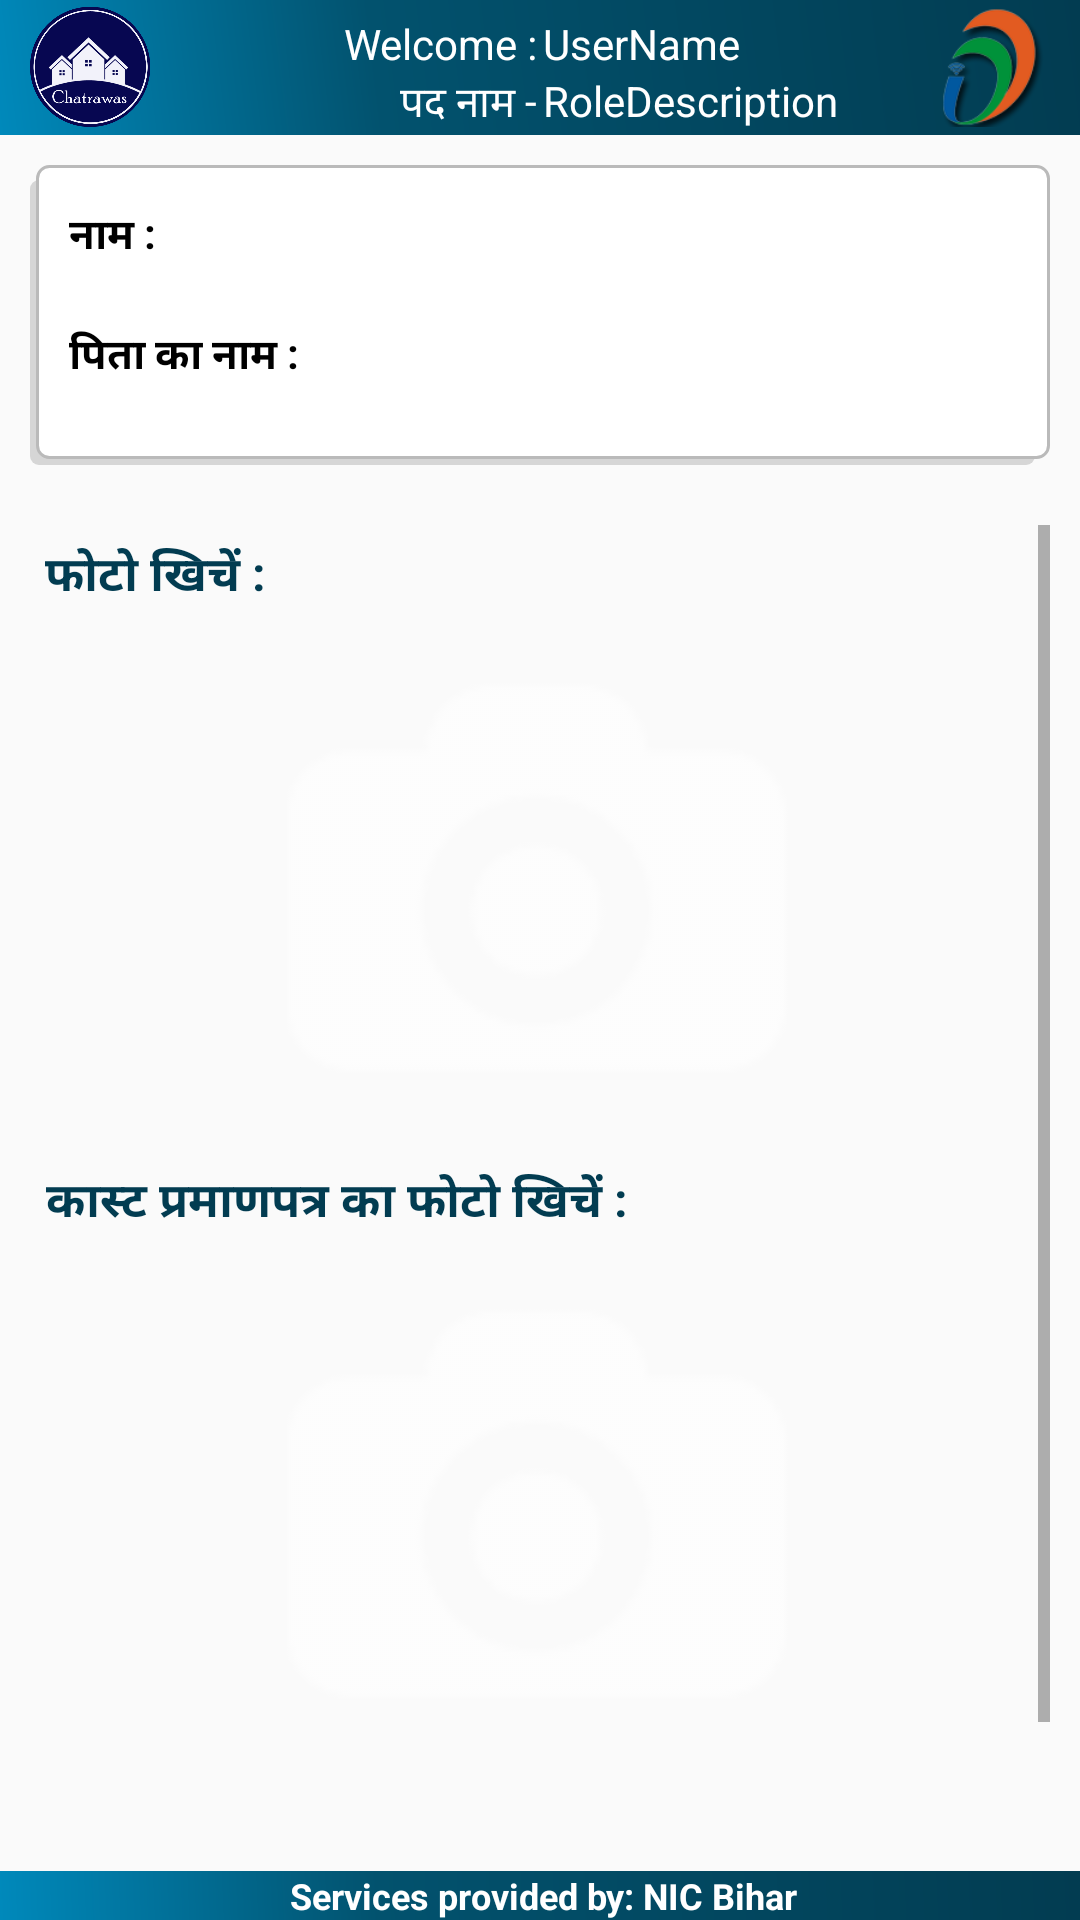

This screen was rendered from an Android layout file. Write that file and the resources it references.
<!-- AndroidManifest.xml: application theme AppTheme -->
<!-- res/layout/activity_benfi_photo.xml -->
<?xml version="1.0" encoding="utf-8"?>
<RelativeLayout xmlns:android="http://schemas.android.com/apk/res/android"
    xmlns:app="http://schemas.android.com/apk/res-auto"
    xmlns:tools="http://schemas.android.com/tools"
    android:layout_width="match_parent"
    android:layout_height="match_parent"
    tools:context=".activty.Student_Photo_Activity">

    <LinearLayout
        android:id="@+id/ll_header"
        android:layout_width="match_parent"
        android:layout_height="wrap_content"
        android:layout_alignParentTop="true">
        <include
            android:id="@+id/header"
            layout="@layout/commanheader"
            android:layout_width="wrap_content"
            android:layout_height="wrap_content"
            android:layout_alignParentTop="true"/>
    </LinearLayout>

    <LinearLayout
        android:id="@+id/ll_foot"
        android:layout_width="match_parent"
        android:layout_height="wrap_content"
        android:layout_alignParentBottom="true">

        <include layout="@layout/footer" />
    </LinearLayout>


    <LinearLayout
        android:layout_width="match_parent"
        android:layout_height="wrap_content"
        android:layout_below="@+id/ll_header"
        android:background="@drawable/infobg"
        android:orientation="vertical"
        android:layout_margin="10dp"
        android:id="@+id/ll_hostal_details">


        <LinearLayout
            android:layout_width="match_parent"
            android:layout_height="wrap_content">

            <TextView
                android:id="@+id/txtDistName"
                style="@style/UserDeatial"
                android:layout_width="wrap_content"
                android:layout_height="40dp"
                android:text="@string/name" />

            <TextView
                android:id="@+id/txt_Std_Name"
                android:layout_width="0dp"
                android:layout_height="40dp"
                android:textColor="#03384B"
                android:layout_weight="1" />


        </LinearLayout>
        <LinearLayout
            android:layout_width="match_parent"
            android:layout_height="wrap_content">

            <TextView
                android:id="@+id/txtstfname"
                style="@style/UserDeatial"
                android:layout_width="wrap_content"
                android:layout_height="40dp"
                android:text="@string/StdFname" />

            <TextView
                android:id="@+id/txt_Std_FName"
                android:layout_width="0dp"
                android:layout_height="40dp"
                android:textColor="#03384B"
                android:layout_weight="1" />


        </LinearLayout>



    </LinearLayout>




    <ScrollView
        android:layout_width="match_parent"
        android:layout_height="match_parent"
        android:layout_below="@id/ll_hostal_details"
        android:layout_above="@+id/ll_foot"
        android:layout_margin="10dp"
        android:layout_marginBottom="2dp">

        <LinearLayout
            android:layout_width="match_parent"
            android:layout_height="wrap_content"
            android:orientation="vertical">

            <LinearLayout

                android:background="@drawable/lin_background"
                android:orientation="vertical"
                android:id="@+id/lin_aadharno"
                android:layout_width="match_parent"
                android:layout_height="wrap_content">
                <TextView
                    android:textStyle="bold"
                    android:padding="5dp"
                    android:textColor="@color/colorText"
                    android:gravity="center"
                    android:textSize="16sp"
                    android:layout_weight="0.3"
                    android:text="@string/stdphoto"
                    android:layout_width="wrap_content"
                    android:layout_height="wrap_content" />
                <LinearLayout
                    android:id="@+id/linimg1"
                    android:weightSum="1"
                    android:orientation="horizontal"
                    android:layout_width="match_parent"
                    android:layout_height="wrap_content">
                    <LinearLayout
                        android:layout_margin="10dp"
                        android:background="@drawable/bluegradientbuttonshape"
                        android:layout_weight="0.5"
                        android:layout_width="match_parent"
                        android:layout_height="150dp">
                        <ImageView
                            android:gravity="center"
                            android:id="@+id/Btn_Student"
                            android:src="@drawable/camera"
                            android:layout_width="match_parent"
                            android:layout_height="match_parent" />
                    </LinearLayout>

                </LinearLayout>
            </LinearLayout>
            <LinearLayout

                android:layout_marginTop="5dp"
                android:background="@drawable/lin_background"
                android:orientation="vertical"
                android:id="@+id/lin_aadharnos"
                android:layout_width="match_parent"
                android:layout_height="wrap_content">
                <TextView
                    android:textStyle="bold"
                    android:padding="5dp"
                    android:textColor="@color/colorText"
                    android:gravity="center"
                    android:textSize="16sp"
                    android:layout_weight="0.3"
                    android:text="@string/stdccphoto"
                    android:layout_width="wrap_content"
                    android:layout_height="wrap_content" />
                <LinearLayout

                    android:weightSum="1"
                    android:orientation="horizontal"
                    android:layout_width="match_parent"
                    android:layout_height="wrap_content">
                    <LinearLayout
                        android:layout_margin="10dp"
                        android:background="@drawable/bluegradientbuttonshape"
                        android:layout_weight="0.5"
                        android:layout_width="match_parent"
                        android:layout_height="150dp">
                        <ImageView
                            android:id="@+id/btn_cast"
                            android:src="@drawable/camera"
                            android:layout_weight="0.5"
                            android:layout_width="match_parent"
                            android:layout_height="match_parent" />
                    </LinearLayout>
                </LinearLayout>
            </LinearLayout>

            <Button
                android:layout_marginRight="20sp"
                android:layout_marginLeft="20sp"
                android:textColor="@android:color/white"
                android:textAllCaps="false"
                android:layout_marginTop="10dp"
                android:layout_marginBottom="10dp"
                android:layout_gravity="center"
                android:padding="10sp"
                android:background="@drawable/bluegradientbuttonshape"
                android:id="@+id/button_ok"
                android:text="@string/submit"
                android:layout_width="match_parent"
                android:layout_height="50dp" />

        </LinearLayout>

    </ScrollView>

</RelativeLayout>
<!-- res/layout/commanheader.xml (included above) -->
<?xml version="1.0" encoding="utf-8"?>
<RelativeLayout xmlns:android="http://schemas.android.com/apk/res/android"
    android:orientation="vertical"
    android:layout_width="match_parent"
    android:layout_height="?attr/actionBarSize"
    android:background="@drawable/gradentbutton">


    <ImageView
        android:id="@+id/sample_image"
        android:layout_width="40dp"
        android:layout_height="40dp"
        android:layout_alignParentRight="true"
        android:layout_marginRight="10dp"
        android:layout_marginTop="2.5dp"
        android:layout_centerVertical="true"
        android:adjustViewBounds="true"
        android:scaleType="fitXY"
        android:src="@drawable/digital"/>

    <LinearLayout
        android:layout_width="match_parent"
        android:id="@+id/ll_welcome"
        android:layout_marginTop="5dp"
        android:layout_height="wrap_content">
        <TextView
            android:layout_width="0dp"
            android:layout_weight="1"
            android:layout_height="wrap_content"
            android:text="Welcome :"
            android:gravity="right"
            android:textSize="14sp"
            android:layout_centerInParent="true"
            android:textColor="#FFFFFF"/>
        <TextView
            android:layout_width="0dp"
            android:layout_weight="1"
            android:layout_height="wrap_content"
            android:id="@+id/txt_UserName"
            android:text="UserName"
            android:gravity="start"
            android:textSize="14sp"
            android:layout_marginLeft="2dp"
            android:layout_centerInParent="true"
            android:textColor="#FFFFFF"/>

    </LinearLayout>

    <LinearLayout
        android:layout_width="match_parent"
        android:layout_below="@+id/ll_welcome"
        android:layout_height="wrap_content">
        <TextView
            android:layout_width="0dp"
            android:layout_weight="1"
            android:layout_height="wrap_content"
            android:text="पद नाम -"
            android:gravity="right"
            android:textSize="14sp"
            android:layout_centerInParent="true"
            android:textColor="#FFFFFF"/>

        <TextView
            android:layout_width="0dp"
            android:layout_weight="1"
            android:layout_height="wrap_content"
            android:text="RoleDescription"
            android:gravity="start"
            android:id="@+id/txt_RoleDescription"
            android:textSize="14sp"
            android:layout_marginLeft="2dp"
            android:layout_centerInParent="true"
            android:textColor="#FFFFFF"/>


    </LinearLayout>



    <ImageView
        android:id="@+id/imageView1"
        android:layout_width="40dp"
        android:layout_height="40dp"
        android:layout_alignParentLeft="true"
        android:layout_centerVertical="true"
        android:layout_marginTop="5dp"
        android:scaleType="fitXY"
        android:layout_marginLeft="10dp"
        android:src="@drawable/chatrawas"/>

</RelativeLayout>
<!-- res/layout/footer.xml (included above) -->
<?xml version="1.0" encoding="utf-8"?>
<RelativeLayout xmlns:android="http://schemas.android.com/apk/res/android"
    android:id="@+id/footer_layout_root"
    android:layout_width="match_parent"
    android:layout_height="wrap_content"
    android:gravity="center"
    android:orientation="horizontal" >

    <TextView
        android:id="@+id/headtext1"
        android:layout_width="fill_parent"
        android:layout_height="wrap_content"
        android:background="@drawable/gradentbutton"
        android:gravity="center_horizontal"
        android:paddingLeft="2dp"
        android:text="Services provided by: NIC Bihar"
        android:textColor="#ffffff"
        android:textSize="12sp"
        android:textStyle="bold">
    </TextView>

</RelativeLayout>
<!-- resources referenced by this layout -->
<resources>
  <color name="colorText">#023C51</color>
  <!-- drawable camera: png bitmap (drawable, 5010 bytes) -->
  <!-- drawable chatrawas: png bitmap (drawable, 61007 bytes) -->
  <!-- drawable digital: png bitmap (drawable, 13435 bytes) -->
  <!-- drawable gradentbutton (drawable) -->
  <?xml version="1.0" encoding="utf-8"?>
  <shape xmlns:android="http://schemas.android.com/apk/res/android" android:shape="rectangle" >
      <corners
          android:radius="0dp"
          />
      <gradient
          android:angle="45"
          android:centerX="35%"
          android:centerColor="#02526E"
          android:startColor="#0089BB"
          android:endColor="#023C51"
          android:type="linear"
          />
      <padding
          android:left="0dp"
          android:top="0dp"
          android:right="0dp"
          android:bottom="0dp"
          />
  
  
  </shape>
  <!-- drawable infobg (drawable) -->
  <?xml version="1.0" encoding="utf-8"?>
  <selector xmlns:android="http://schemas.android.com/apk/res/android">
  
      <item>
          <layer-list>
              <item android:right="5dp" android:top="5dp">
                  <shape>
                      <corners android:radius="3dp" />
                      <solid android:color="#D6D6D6" />
                  </shape>
              </item>
              <item android:bottom="2dp" android:left="2dp">
                  <shape>
                      <gradient android:angle="270"
                          android:endColor="#fff" android:startColor="#fff" />
                      <stroke android:width="1dp" android:color="#BABABA" />
                      <corners android:radius="4dp" />
                      <padding android:bottom="10dp" android:left="10dp"
                          android:right="10dp" android:top="10dp" />
                  </shape>
              </item>
          </layer-list>
      </item>
  </selector>
  <string name="StdFname">पिता का नाम : </string>edit
  <string name="name">नाम : </string>
  <string name="stdccphoto">कास्ट प्रमाणपत्र का फोटो खिचें : </string>
  <string name="stdphoto">फोटो खिचें : </string>
  <string name="submit">संरक्षित करें</string>
  <style name="UserDeatial">
          <item name="android:textAlignment">center</item>
          <item name="android:padding">3dp</item>
          <item name="android:textSize">14sp</item>
          <item name="android:textColor">#000</item>
          <item name="android:textStyle">bold</item>
      </style>
  <style name="AppTheme" parent="Theme.AppCompat.Light.NoActionBar">
          
          <item name="colorPrimary">@color/colorPrimary</item>
          <item name="colorPrimaryDark">@color/colorPrimaryDark</item>
          <item name="colorAccent">@color/colorAccent</item>
      </style>
  <color name="colorPrimary">#3F51B5</color>
  <color name="colorPrimaryDark">#303F9F</color>
  <color name="colorAccent">#FF4081</color>
</resources>
